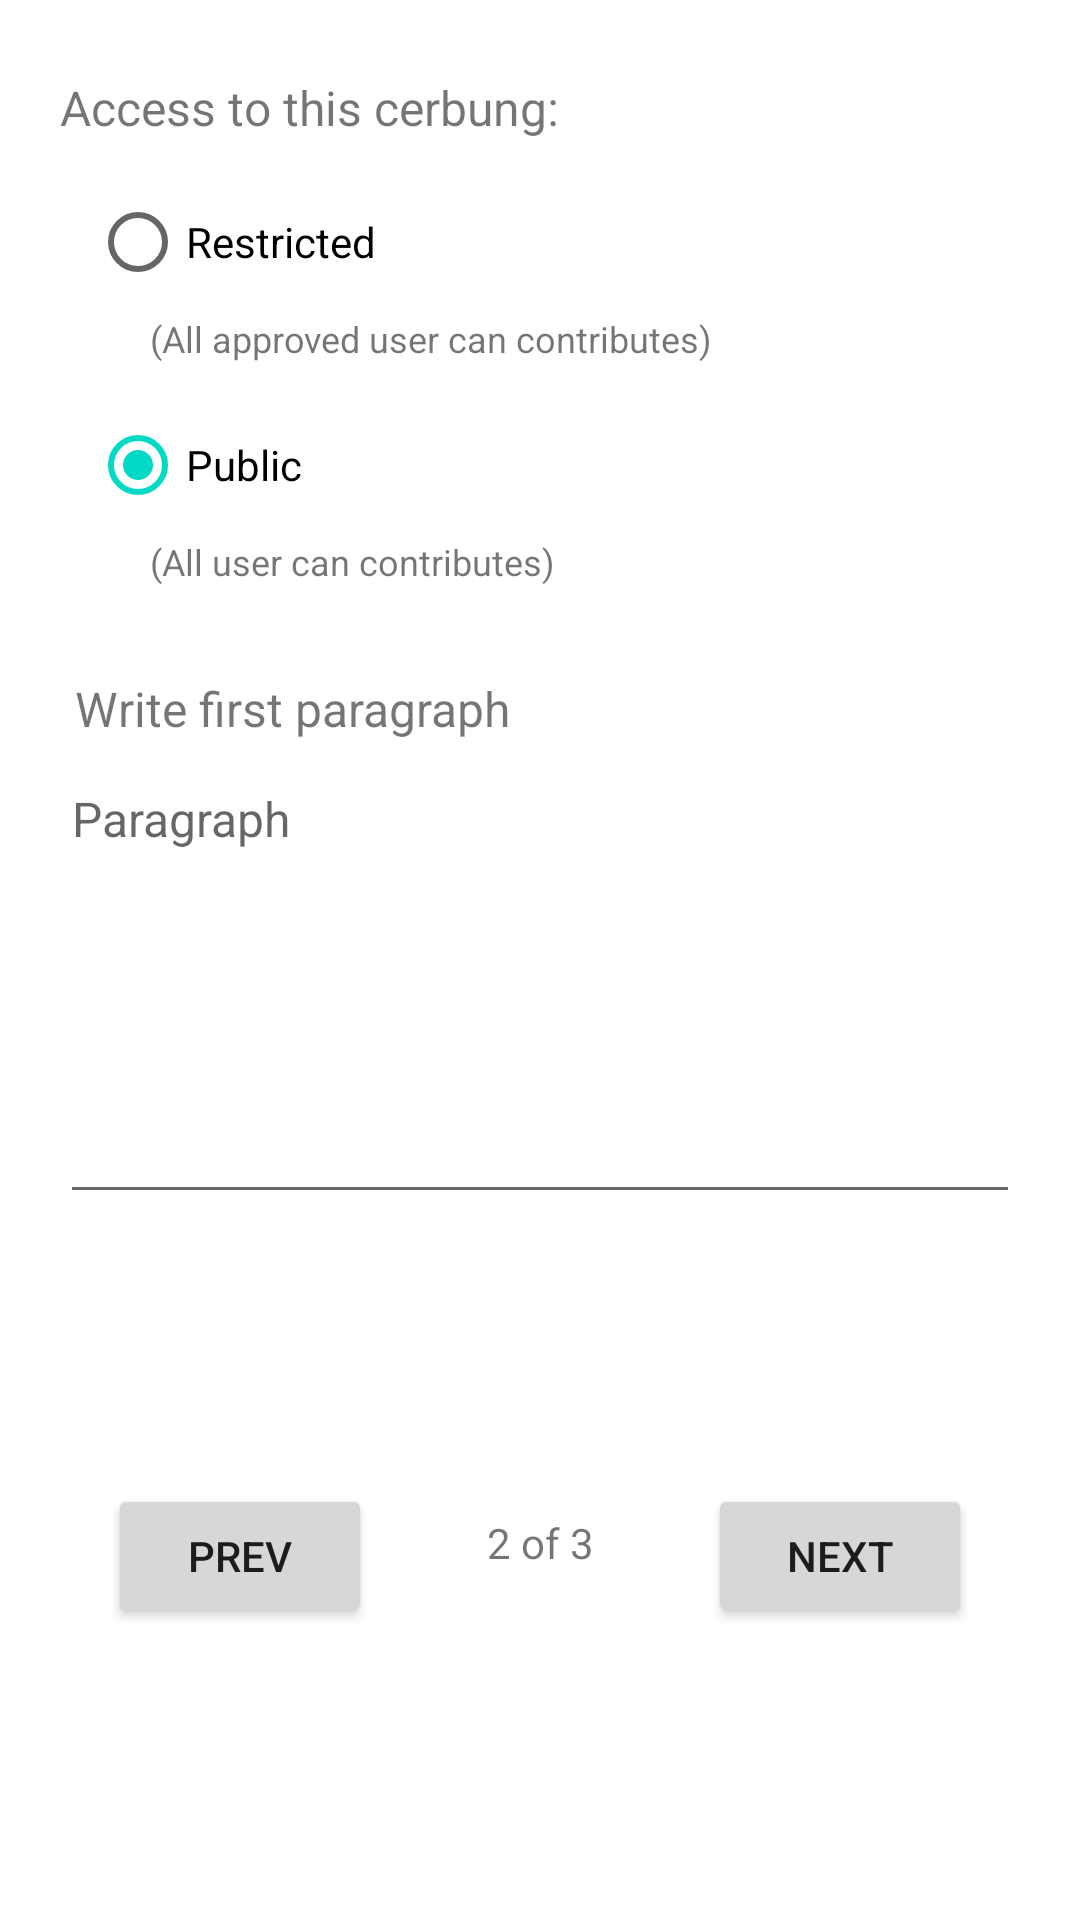

This screen was rendered from an Android layout file. Write that file and the resources it references.
<!-- AndroidManifest.xml: application theme Theme.NormalAe -->
<!-- res/layout/activity_create_page2_activty.xml -->
<?xml version="1.0" encoding="utf-8"?>
<androidx.constraintlayout.widget.ConstraintLayout xmlns:android="http://schemas.android.com/apk/res/android"
    xmlns:app="http://schemas.android.com/apk/res-auto"
    xmlns:tools="http://schemas.android.com/tools"
    android:layout_width="match_parent"
    android:layout_height="match_parent"
    tools:context=".CreatePage2Activty">

    <TextView
        android:id="@+id/textView5"
        android:layout_width="wrap_content"
        android:layout_height="wrap_content"
        android:layout_marginStart="20dp"
        android:layout_marginTop="25dp"
        android:text="Access to this cerbung:"
        android:textSize="16sp"
        app:layout_constraintStart_toStartOf="parent"
        app:layout_constraintTop_toTopOf="parent" />

    <RadioGroup
        android:id="@+id/rdAccess"
        android:layout_width="wrap_content"
        android:layout_height="wrap_content"
        android:layout_marginStart="30dp"
        android:layout_marginTop="10dp"
        app:layout_constraintStart_toStartOf="parent"
        app:layout_constraintTop_toBottomOf="@+id/textView5">

        <RadioButton
            android:id="@+id/rdRestricted"
            android:layout_width="match_parent"
            android:layout_height="wrap_content"
            android:text="Restricted" />

        <TextView
            android:id="@+id/textView7"
            android:layout_width="match_parent"
            android:layout_height="wrap_content"
            android:layout_marginLeft="20dp"
            android:layout_marginBottom="10dp"
            android:text="(All approved user can contributes)"
            android:textSize="12sp" />

        <RadioButton
            android:id="@+id/rdPublic"
            android:layout_width="match_parent"
            android:layout_height="wrap_content"
            android:checked="true"
            android:text="Public" />

        <TextView
            android:id="@+id/textView6"
            android:layout_width="match_parent"
            android:layout_height="wrap_content"
            android:layout_marginLeft="20dp"
            android:text="(All user can contributes)"
            android:textSize="12sp" />
    </RadioGroup>

    <EditText
        android:id="@+id/txtParagraph"
        android:layout_width="0dp"
        android:layout_height="wrap_content"
        android:layout_marginStart="20dp"
        android:layout_marginTop="5dp"
        android:layout_marginEnd="20dp"
        android:ems="10"
        android:gravity="start|top"
        android:hint="Paragraph"
        android:inputType="textMultiLine"
        android:maxLength="300"
        android:minLines="7"
        android:shadowColor="#000000"
        android:textSize="16sp"
        app:layout_constraintEnd_toEndOf="parent"
        app:layout_constraintStart_toStartOf="parent"
        app:layout_constraintTop_toBottomOf="@+id/textView8" />

    <TextView
        android:id="@+id/textView8"
        android:layout_width="wrap_content"
        android:layout_height="wrap_content"
        android:layout_marginStart="25dp"
        android:layout_marginTop="30dp"
        android:text="Write first paragraph"
        android:textSize="16sp"
        app:layout_constraintStart_toStartOf="parent"
        app:layout_constraintTop_toBottomOf="@+id/rdAccess" />

    <TextView
        android:id="@+id/textView9"
        android:layout_width="wrap_content"
        android:layout_height="wrap_content"
        android:layout_marginTop="100dp"
        android:text="2 of 3"
        app:layout_constraintEnd_toStartOf="@+id/guideline"
        app:layout_constraintStart_toStartOf="@+id/guideline"
        app:layout_constraintTop_toBottomOf="@+id/txtParagraph" />

    <androidx.constraintlayout.widget.Guideline
        android:id="@+id/guideline"
        android:layout_width="0dp"
        android:layout_height="wrap_content"
        android:orientation="vertical"
        app:layout_constraintBottom_toBottomOf="parent"
        app:layout_constraintEnd_toEndOf="parent"
        app:layout_constraintGuide_begin="0dp"
        app:layout_constraintGuide_percent="0.5"
        app:layout_constraintStart_toStartOf="parent"
        app:layout_constraintTop_toTopOf="parent" />

    <Button
        android:id="@+id/btnPrev2"
        android:layout_width="wrap_content"
        android:layout_height="wrap_content"
        android:layout_marginTop="90dp"
        android:layout_marginEnd="20dp"
        android:text="Prev"
        app:layout_constraintEnd_toStartOf="@+id/guideline"
        app:layout_constraintStart_toStartOf="parent"
        app:layout_constraintTop_toBottomOf="@+id/txtParagraph" />

    <Button
        android:id="@+id/btnNext2"
        android:layout_width="wrap_content"
        android:layout_height="wrap_content"
        android:layout_marginStart="20dp"
        android:layout_marginTop="90dp"
        android:text="Next"
        app:layout_constraintEnd_toEndOf="parent"
        app:layout_constraintStart_toStartOf="@+id/guideline"
        app:layout_constraintTop_toBottomOf="@+id/txtParagraph" />
</androidx.constraintlayout.widget.ConstraintLayout>
<!-- resources referenced by this layout -->
<resources>
  <style name="Theme.NormalAe" parent="Theme.MaterialComponents.DayNight.DarkActionBar">
          
          <item name="colorPrimary">@color/purple_500</item>
          <item name="colorPrimaryVariant">@color/purple_700</item>
          <item name="colorOnPrimary">@color/white</item>
          
          <item name="colorSecondary">@color/teal_200</item>
          <item name="colorSecondaryVariant">@color/teal_700</item>
          <item name="colorOnSecondary">@color/black</item>
          
          <item name="android:statusBarColor">?attr/colorPrimaryVariant</item>
          
      </style>
  <color name="purple_500">#F5761A</color>
  <color name="purple_700">#FF3700B3</color>
  <color name="white">#FFFFFFFF</color>
  <color name="teal_200">#FF03DAC5</color>
  <color name="teal_700">#FF018786</color>
  <color name="black">#FF000000</color>
</resources>
